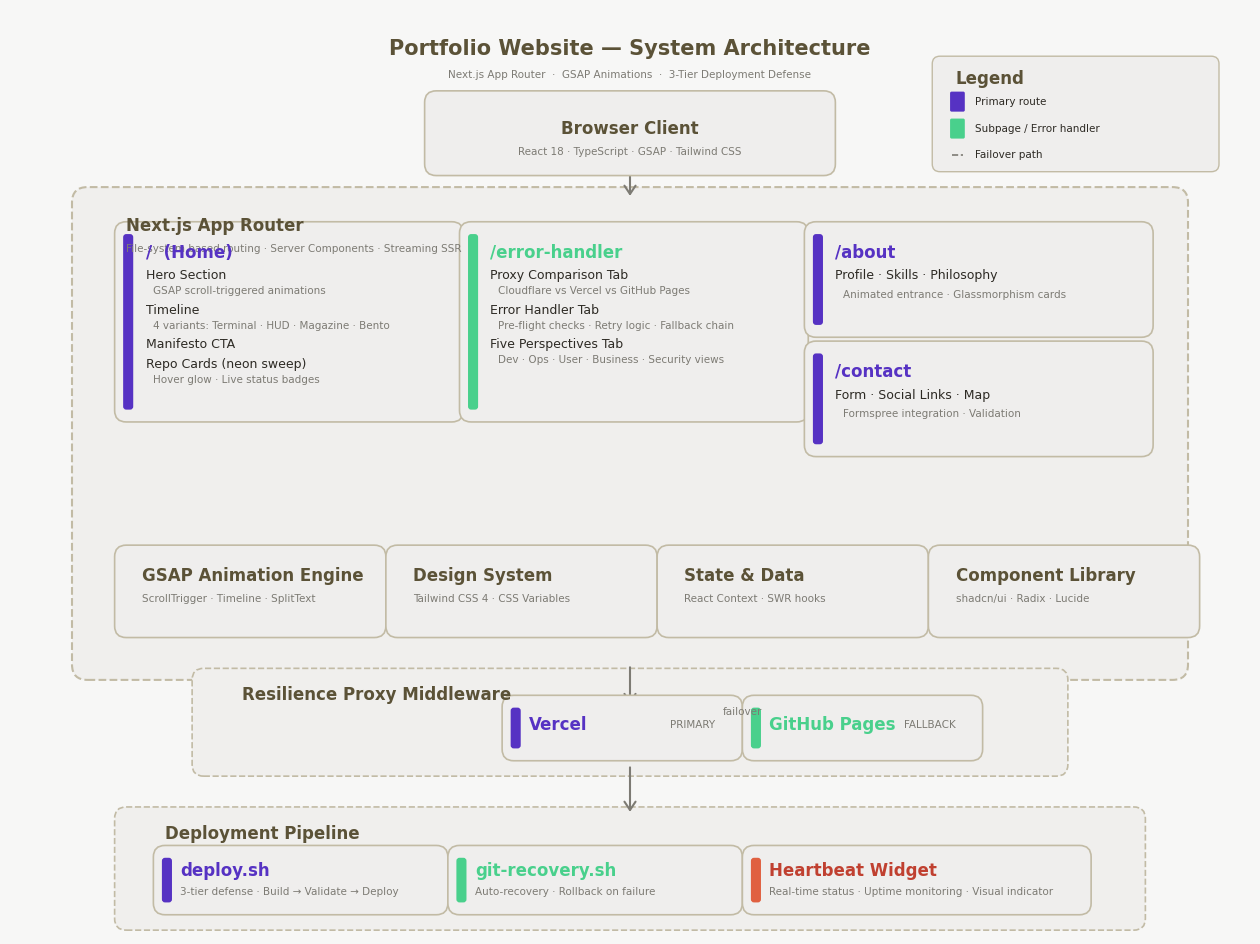

Source code (Python): (Note: this script raises an exception after producing the figure.)
#!/usr/bin/env python3
"""Generate a professional system architecture diagram for the portfolio website."""

import matplotlib
matplotlib.use("Agg")
import matplotlib.pyplot as plt
import matplotlib.patches as mpatches
from matplotlib.patches import FancyBboxPatch, FancyArrowPatch
from matplotlib.font_manager import FontProperties
import os

# ── Constants ──────────────────────────────────────────────────────────
FIG_W, FIG_H = 16, 12
DPI = 150

BG_COLOR      = "#f7f7f6"
BOX_FILL      = "#efeeed"
BOX_BORDER    = "#c2bba5"
PRIMARY_ACC   = "#5632c3"   # left border for primary routes
SUBPAGE_ACC   = "#49d08c"   # left border for subpage
ARROW_COLOR   = "#7d7b74"
HEADER_COLOR  = "#5b5237"
TEXT_COLOR     = "#2d2a24"
SUBTLE_TEXT    = "#7d7b74"

HEADER_SIZE   = 12
BODY_SIZE     = 9
SMALL_SIZE    = 7.5

OUTPUT_PATH   = "/home/z/my-project/download/architecture_diagram.png"

# ── Fonts ──────────────────────────────────────────────────────────────
try:
    fp_header = FontProperties(family="Noto Serif SC", size=HEADER_SIZE, weight="bold")
    fp_body   = FontProperties(family="DejaVu Sans", size=BODY_SIZE)
    fp_small  = FontProperties(family="DejaVu Sans", size=SMALL_SIZE)
    fp_title  = FontProperties(family="Noto Serif SC", size=15, weight="bold")
    fp_section = FontProperties(family="Noto Serif SC", size=HEADER_SIZE, weight="bold")
except Exception:
    fp_header = FontProperties(family="DejaVu Sans", size=HEADER_SIZE, weight="bold")
    fp_body   = FontProperties(family="DejaVu Sans", size=BODY_SIZE)
    fp_small  = FontProperties(family="DejaVu Sans", size=SMALL_SIZE)
    fp_title  = FontProperties(family="DejaVu Sans", size=15, weight="bold")
    fp_section = FontProperties(family="DejaVu Sans", size=HEADER_SIZE, weight="bold")


# ── Helper: draw a rounded-rect box with optional left accent ─────────
def draw_box(ax, x, y, w, h, accent_color=None, accent_width=4):
    """Draw a rounded rectangle at (x, y) with width w, height h.
    If accent_color given, draw a thick left-border accent stripe."""
    box = FancyBboxPatch(
        (x, y), w, h,
        boxstyle="round,pad=0.15",
        facecolor=BOX_FILL,
        edgecolor=BOX_BORDER,
        linewidth=1.2,
        zorder=3,
    )
    ax.add_patch(box)

    if accent_color:
        # Draw a small rounded rect as left accent
        accent = FancyBboxPatch(
            (x, y + 0.05), accent_width / 80, h - 0.10,
            boxstyle="round,pad=0.04",
            facecolor=accent_color,
            edgecolor=accent_color,
            linewidth=0,
            zorder=4,
            clip_on=True,
        )
        ax.add_patch(accent)

    return box


def add_text(ax, x, y, text, fp=fp_body, color=TEXT_COLOR, ha="left", va="center", zorder=5):
    ax.text(x, y, text, fontproperties=fp, color=color, ha=ha, va=va, zorder=zorder)


def draw_arrow(ax, x1, y1, x2, y2, style="->,head_length=6,head_width=4"):
    arrow = FancyArrowPatch(
        (x1, y1), (x2, y2),
        arrowstyle=style,
        color=ARROW_COLOR,
        linewidth=1.5,
        connectionstyle="arc3,rad=0",
        zorder=2,
    )
    ax.add_patch(arrow)
    return arrow


def draw_dashed_arrow(ax, x1, y1, x2, y2):
    arrow = FancyArrowPatch(
        (x1, y1), (x2, y2),
        arrowstyle="->,head_length=6,head_width=4",
        color=ARROW_COLOR,
        linewidth=1.2,
        linestyle="dashed",
        connectionstyle="arc3,rad=0",
        zorder=2,
    )
    ax.add_patch(arrow)
    return arrow


# ── Build figure ───────────────────────────────────────────────────────
fig, ax = plt.subplots(figsize=(FIG_W, FIG_H), dpi=DPI)
fig.patch.set_facecolor(BG_COLOR)
ax.set_facecolor(BG_COLOR)
ax.set_xlim(0, 16)
ax.set_ylim(0, 12)
ax.axis("off")

# ── Title ──────────────────────────────────────────────────────────────
add_text(ax, 8, 11.5, "Portfolio Website — System Architecture", fp=fp_title, color=HEADER_COLOR, ha="center")
add_text(ax, 8, 11.15, "Next.js App Router  ·  GSAP Animations  ·  3-Tier Deployment Defense", fp=fp_small, color=SUBTLE_TEXT, ha="center")

# ════════════════════════════════════════════════════════════════════════
# LAYER 1 — Browser Client  (top)
# ════════════════════════════════════════════════════════════════════════
layer1_y = 10.0
draw_box(ax, 5.5, layer1_y, 5, 0.8)
add_text(ax, 8, layer1_y + 0.45, "Browser Client", fp=fp_header, color=HEADER_COLOR, ha="center")
add_text(ax, 8, layer1_y + 0.15, "React 18 · TypeScript · GSAP · Tailwind CSS", fp=fp_small, color=SUBTLE_TEXT, ha="center")

# Arrow down from Browser → Next.js
draw_arrow(ax, 8, layer1_y, 8, layer1_y - 0.45)

# ════════════════════════════════════════════════════════════════════════
# LAYER 2 — Next.js App Router  (middle, the big block)
# ════════════════════════════════════════════════════════════════════════
layer2_top = 9.5
layer2_bot = 3.5
layer2_h  = layer2_top - layer2_bot

# Section header background
header_bg = FancyBboxPatch(
    (1.0, layer2_bot), 14.0, layer2_h,
    boxstyle="round,pad=0.2",
    facecolor="#f0efed",
    edgecolor=BOX_BORDER,
    linewidth=1.5,
    linestyle="--",
    zorder=1,
)
ax.add_patch(header_bg)

# Section header text
add_text(ax, 1.5, layer2_top - 0.3, "Next.js App Router", fp=fp_section, color=HEADER_COLOR)
add_text(ax, 1.5, layer2_top - 0.6, "File-system based routing · Server Components · Streaming SSR", fp=fp_small, color=SUBTLE_TEXT)

# ── Route: / (Home) ───────────────────────────────────────────────────
home_x, home_y = 1.5, 6.8
home_w, home_h = 4.2, 2.3
draw_box(ax, home_x, home_y, home_w, home_h, accent_color=PRIMARY_ACC)
add_text(ax, home_x + 0.25, home_y + home_h - 0.25, "/  (Home)", fp=fp_header, color=PRIMARY_ACC)
add_text(ax, home_x + 0.25, home_y + home_h - 0.55, "Hero Section", fp=fp_body, color=TEXT_COLOR)
add_text(ax, home_x + 0.35, home_y + home_h - 0.75, "GSAP scroll-triggered animations", fp=fp_small, color=SUBTLE_TEXT)
add_text(ax, home_x + 0.25, home_y + home_h - 1.0, "Timeline", fp=fp_body, color=TEXT_COLOR)
add_text(ax, home_x + 0.35, home_y + home_h - 1.2, "4 variants: Terminal · HUD · Magazine · Bento", fp=fp_small, color=SUBTLE_TEXT)
add_text(ax, home_x + 0.25, home_y + home_h - 1.45, "Manifesto CTA", fp=fp_body, color=TEXT_COLOR)
add_text(ax, home_x + 0.25, home_y + home_h - 1.7, "Repo Cards (neon sweep)", fp=fp_body, color=TEXT_COLOR)
add_text(ax, home_x + 0.35, home_y + home_h - 1.9, "Hover glow · Live status badges", fp=fp_small, color=SUBTLE_TEXT)

# ── Route: /error-handler (Subpage) ────────────────────────────────────
err_x, err_y = 5.95, 6.8
err_w, err_h = 4.2, 2.3
draw_box(ax, err_x, err_y, err_w, err_h, accent_color=SUBPAGE_ACC)
add_text(ax, err_x + 0.25, err_y + err_h - 0.25, "/error-handler", fp=fp_header, color=SUBPAGE_ACC)
add_text(ax, err_x + 0.25, err_y + err_h - 0.55, "Proxy Comparison Tab", fp=fp_body, color=TEXT_COLOR)
add_text(ax, err_x + 0.35, err_y + err_h - 0.75, "Cloudflare vs Vercel vs GitHub Pages", fp=fp_small, color=SUBTLE_TEXT)
add_text(ax, err_x + 0.25, err_y + err_h - 1.0, "Error Handler Tab", fp=fp_body, color=TEXT_COLOR)
add_text(ax, err_x + 0.35, err_y + err_h - 1.2, "Pre-flight checks · Retry logic · Fallback chain", fp=fp_small, color=SUBTLE_TEXT)
add_text(ax, err_x + 0.25, err_y + err_h - 1.45, "Five Perspectives Tab", fp=fp_body, color=TEXT_COLOR)
add_text(ax, err_x + 0.35, err_y + err_h - 1.65, "Dev · Ops · User · Business · Security views", fp=fp_small, color=SUBTLE_TEXT)

# ── Route: /about ──────────────────────────────────────────────────────
about_x, about_y = 10.4, 7.9
about_w, about_h = 4.2, 1.2
draw_box(ax, about_x, about_y, about_w, about_h, accent_color=PRIMARY_ACC)
add_text(ax, about_x + 0.25, about_y + about_h - 0.25, "/about", fp=fp_header, color=PRIMARY_ACC)
add_text(ax, about_x + 0.25, about_y + about_h - 0.55, "Profile · Skills · Philosophy", fp=fp_body, color=TEXT_COLOR)
add_text(ax, about_x + 0.35, about_y + about_h - 0.8, "Animated entrance · Glassmorphism cards", fp=fp_small, color=SUBTLE_TEXT)

# ── Route: /contact ────────────────────────────────────────────────────
contact_x, contact_y = 10.4, 6.35
contact_w, contact_h = 4.2, 1.2
draw_box(ax, contact_x, contact_y, contact_w, contact_h, accent_color=PRIMARY_ACC)
add_text(ax, contact_x + 0.25, contact_y + contact_h - 0.25, "/contact", fp=fp_header, color=PRIMARY_ACC)
add_text(ax, contact_x + 0.25, contact_y + contact_h - 0.55, "Form · Social Links · Map", fp=fp_body, color=TEXT_COLOR)
add_text(ax, contact_x + 0.35, contact_y + contact_h - 0.8, "Formspree integration · Validation", fp=fp_small, color=SUBTLE_TEXT)

# ── Horizontal tree lines from Router header to route boxes ────────────
# Connector: central router point → each route
router_cx = 8
router_cy = layer2_top - 0.9  # just below the router header text

# Vertical trunk
ax.plot([router_cx, router_cx], [router_cy, router_cy - 0.3], color=ARROW_COLOR, lw=1.5, zorder=2)
# Horizontal spread
spread_y = router_cy - 0.3
ax.plot([home_x + home_w/2, contact_x + contact_w/2], [spread_y, spread_y], color=ARROW_COLOR, lw=1.5, zorder=2)

# Vertical drops to each route box
for cx in [home_x + home_w/2, err_x + err_w/2, about_x + about_w/2, contact_x + contact_w/2]:
    ax.plot([cx, cx], [spread_y, spread_y - 0.35], color=ARROW_COLOR, lw=1.5, zorder=2)
    # small arrowhead triangle
    ax.annotate("", xy=(cx, spread_y - 0.35), xytext=(cx, spread_y - 0.15),
                arrowprops=dict(arrowstyle="->,head_length=5,head_width=3", color=ARROW_COLOR, lw=1.2),
                zorder=2)

# ── Bottom-level boxes inside Layer 2 ──────────────────────────────────
# Shared components row
shared_y = 4.0
shared_h = 0.9

# GSAP Engine
gsap_x, gsap_w = 1.5, 3.2
draw_box(ax, gsap_x, shared_y, gsap_w, shared_h)
add_text(ax, gsap_x + 0.2, shared_y + shared_h - 0.25, "GSAP Animation Engine", fp=fp_header, color=HEADER_COLOR)
add_text(ax, gsap_x + 0.2, shared_y + shared_h - 0.55, "ScrollTrigger · Timeline · SplitText", fp=fp_small, color=SUBTLE_TEXT)

# Tailwind / Design System
tw_x, tw_w = 5.0, 3.2
draw_box(ax, tw_x, shared_y, tw_w, shared_h)
add_text(ax, tw_x + 0.2, shared_y + shared_h - 0.25, "Design System", fp=fp_header, color=HEADER_COLOR)
add_text(ax, tw_x + 0.2, shared_y + shared_h - 0.55, "Tailwind CSS 4 · CSS Variables", fp=fp_small, color=SUBTLE_TEXT)

# State Management
state_x, state_w = 8.5, 3.2
draw_box(ax, state_x, shared_y, state_w, shared_h)
add_text(ax, state_x + 0.2, shared_y + shared_h - 0.25, "State & Data", fp=fp_header, color=HEADER_COLOR)
add_text(ax, state_x + 0.2, shared_y + shared_h - 0.55, "React Context · SWR hooks", fp=fp_small, color=SUBTLE_TEXT)

# Component Library
comp_x, comp_w = 12.0, 3.2
draw_box(ax, comp_x, shared_y, comp_w, shared_h)
add_text(ax, comp_x + 0.2, shared_y + shared_h - 0.25, "Component Library", fp=fp_header, color=HEADER_COLOR)
add_text(ax, comp_x + 0.2, shared_y + shared_h - 0.55, "shadcn/ui · Radix · Lucide", fp=fp_small, color=SUBTLE_TEXT)

# ════════════════════════════════════════════════════════════════════════
# Arrow from Layer 2 bottom → Layer 3
# ════════════════════════════════════════════════════════════════════════
draw_arrow(ax, 8, layer2_bot, 8, layer2_bot - 0.55)

# ════════════════════════════════════════════════════════════════════════
# LAYER 3 — Resilience Proxy Middleware
# ════════════════════════════════════════════════════════════════════════
layer3_y = 2.3
layer3_h = 0.9

proxy_bg = FancyBboxPatch(
    (2.5, layer3_y - 0.1), 11, layer3_h + 0.2,
    boxstyle="round,pad=0.15",
    facecolor="#f0efed",
    edgecolor=BOX_BORDER,
    linewidth=1.2,
    linestyle="--",
    zorder=1,
)
ax.add_patch(proxy_bg)

add_text(ax, 3.0, layer3_y + layer3_h - 0.1, "Resilience Proxy Middleware", fp=fp_section, color=HEADER_COLOR)

# Vercel
vercel_x, vercel_w = 6.5, 2.8
draw_box(ax, vercel_x, layer3_y + 0.1, vercel_w, 0.55, accent_color=PRIMARY_ACC)
add_text(ax, vercel_x + 0.2, layer3_y + 0.42, "Vercel", fp=fp_header, color=PRIMARY_ACC, ha="left")
add_text(ax, vercel_x + vercel_w - 0.2, layer3_y + 0.42, "PRIMARY", fp=fp_small, color=SUBTLE_TEXT, ha="right")

# GitHub Pages
gh_x, gh_w = 9.6, 2.8
draw_box(ax, gh_x, layer3_y + 0.1, gh_w, 0.55, accent_color=SUBPAGE_ACC)
add_text(ax, gh_x + 0.2, layer3_y + 0.42, "GitHub Pages", fp=fp_header, color=SUBPAGE_ACC, ha="left")
add_text(ax, gh_x + gh_w - 0.2, layer3_y + 0.42, "FALLBACK", fp=fp_small, color=SUBTLE_TEXT, ha="right")

# Arrow from Vercel → GitHub Pages (failover)
draw_dashed_arrow(ax, vercel_x + vercel_w + 0.05, layer3_y + 0.38, gh_x - 0.05, layer3_y + 0.38)
add_text(ax, (vercel_x + vercel_w + gh_x) / 2, layer3_y + 0.58, "failover", fp=fp_small, color=SUBTLE_TEXT, ha="center")

# ════════════════════════════════════════════════════════════════════════
# Arrow from Layer 3 → Layer 4
# ════════════════════════════════════════════════════════════════════════
draw_arrow(ax, 8, layer3_y - 0.1, 8, 1.55)

# ════════════════════════════════════════════════════════════════════════
# LAYER 4 — Deployment Pipeline
# ════════════════════════════════════════════════════════════════════════
layer4_y = 0.3
layer4_h = 1.1

deploy_bg = FancyBboxPatch(
    (1.5, layer4_y - 0.1), 13, layer4_h + 0.2,
    boxstyle="round,pad=0.15",
    facecolor="#f0efed",
    edgecolor=BOX_BORDER,
    linewidth=1.2,
    linestyle="--",
    zorder=1,
)
ax.add_patch(deploy_bg)

add_text(ax, 2.0, layer4_y + layer4_h - 0.1, "Deployment Pipeline", fp=fp_section, color=HEADER_COLOR)

# deploy.sh
d1_x, d1_w = 2.0, 3.5
draw_box(ax, d1_x, layer4_y + 0.1, d1_w, 0.6, accent_color=PRIMARY_ACC)
add_text(ax, d1_x + 0.2, layer4_y + 0.52, "deploy.sh", fp=fp_header, color=PRIMARY_ACC)
add_text(ax, d1_x + 0.2, layer4_y + 0.25, "3-tier defense · Build → Validate → Deploy", fp=fp_small, color=SUBTLE_TEXT)

# git-recovery.sh
d2_x, d2_w = 5.8, 3.5
draw_box(ax, d2_x, layer4_y + 0.1, d2_w, 0.6, accent_color=SUBPAGE_ACC)
add_text(ax, d2_x + 0.2, layer4_y + 0.52, "git-recovery.sh", fp=fp_header, color=SUBPAGE_ACC)
add_text(ax, d2_x + 0.2, layer4_y + 0.25, "Auto-recovery · Rollback on failure", fp=fp_small, color=SUBTLE_TEXT)

# Heartbeat Widget
d3_x, d3_w = 9.6, 4.2
draw_box(ax, d3_x, layer4_y + 0.1, d3_w, 0.6, accent_color="#e06040")
add_text(ax, d3_x + 0.2, layer4_y + 0.52, "Heartbeat Widget", fp=fp_header, color="#c04030")
add_text(ax, d3_x + 0.2, layer4_y + 0.25, "Real-time status · Uptime monitoring · Visual indicator", fp=fp_small, color=SUBTLE_TEXT)

# ── Legend ──────────────────────────────────────────────────────────────
legend_x, legend_y = 12.0, 10.0
legend_w, legend_h = 3.5, 1.3

legend_box = FancyBboxPatch(
    (legend_x, legend_y), legend_w, legend_h,
    boxstyle="round,pad=0.1",
    facecolor=BOX_FILL,
    edgecolor=BOX_BORDER,
    linewidth=1.0,
    zorder=5,
)
ax.add_patch(legend_box)

add_text(ax, legend_x + 0.2, legend_y + legend_h - 0.2, "Legend", fp=fp_header, color=HEADER_COLOR)

# Primary accent
accent1 = FancyBboxPatch((legend_x + 0.15, legend_y + 0.7), 0.15, 0.22, boxstyle="round,pad=0.02",
                          facecolor=PRIMARY_ACC, edgecolor=PRIMARY_ACC, linewidth=0, zorder=6)
ax.add_patch(accent1)
add_text(ax, legend_x + 0.45, legend_y + 0.81, "Primary route", fp=fp_small, color=TEXT_COLOR)

# Subpage accent
accent2 = FancyBboxPatch((legend_x + 0.15, legend_y + 0.35), 0.15, 0.22, boxstyle="round,pad=0.02",
                          facecolor=SUBPAGE_ACC, edgecolor=SUBPAGE_ACC, linewidth=0, zorder=6)
ax.add_patch(accent2)
add_text(ax, legend_x + 0.45, legend_y + 0.46, "Subpage / Error handler", fp=fp_small, color=TEXT_COLOR)

# Dashed = failover
ax.plot([legend_x + 0.15, legend_x + 0.30], [legend_y + 0.12, legend_y + 0.12],
        color=ARROW_COLOR, lw=1.2, linestyle="dashed", zorder=6)
add_text(ax, legend_x + 0.45, legend_y + 0.12, "Failover path", fp=fp_small, color=TEXT_COLOR)

# ── Save ───────────────────────────────────────────────────────────────
os.makedirs(os.path.dirname(OUTPUT_PATH), exist_ok=True)
fig.savefig(OUTPUT_PATH, dpi=DPI, bbox_inches="tight", facecolor=BG_COLOR, edgecolor="none")
plt.close(fig)
print(f"✅ Architecture diagram saved to: {OUTPUT_PATH}")
